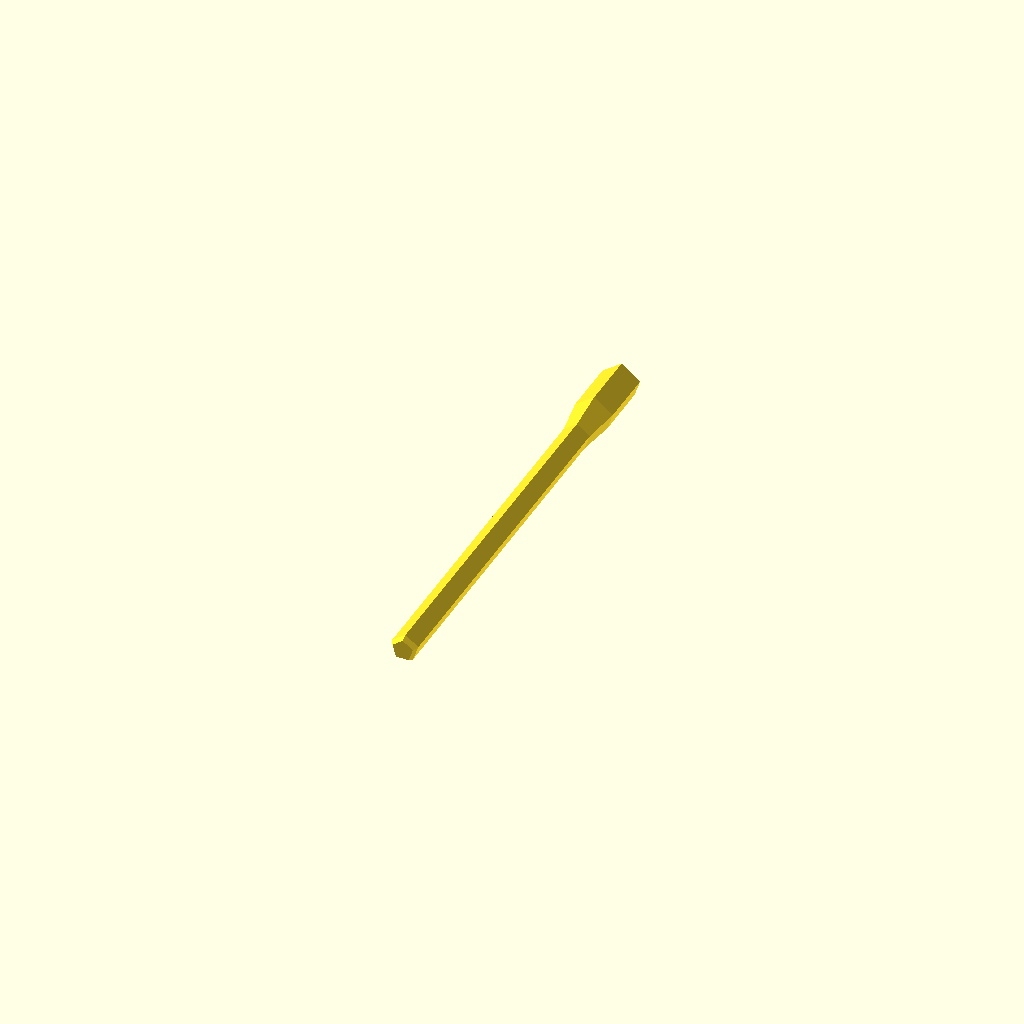
Cell 1: the model at its default parameters.
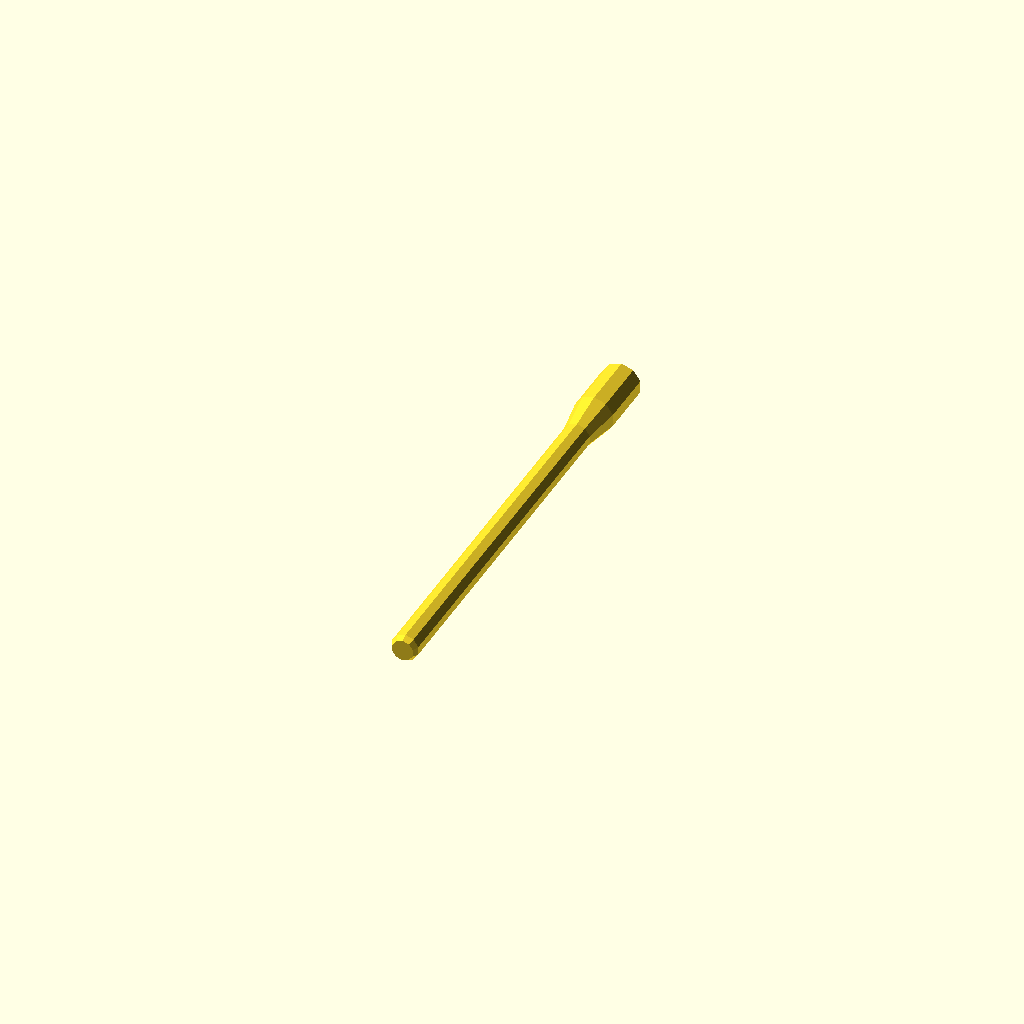
Cell 2: fn = 10 (everything else at default).
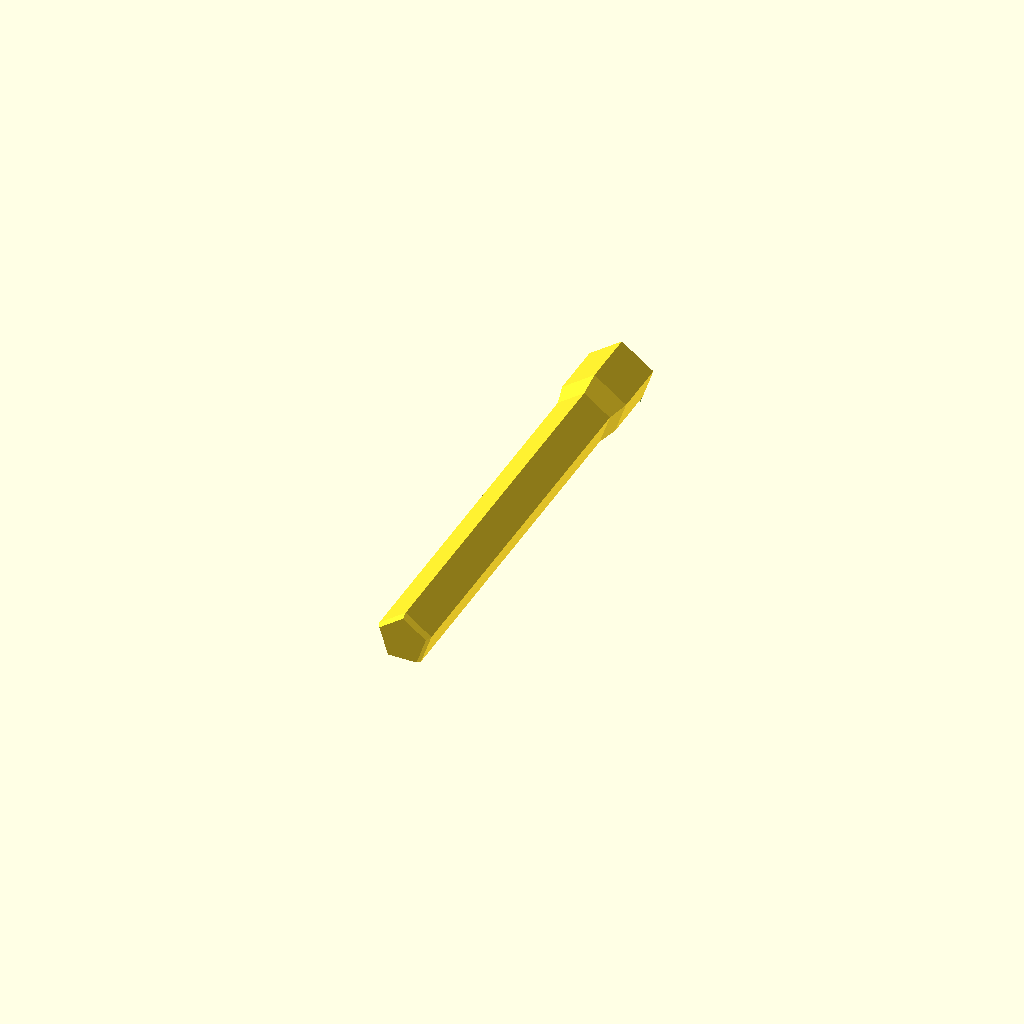
Cell 3 — d set to 14, the other parameters unchanged.
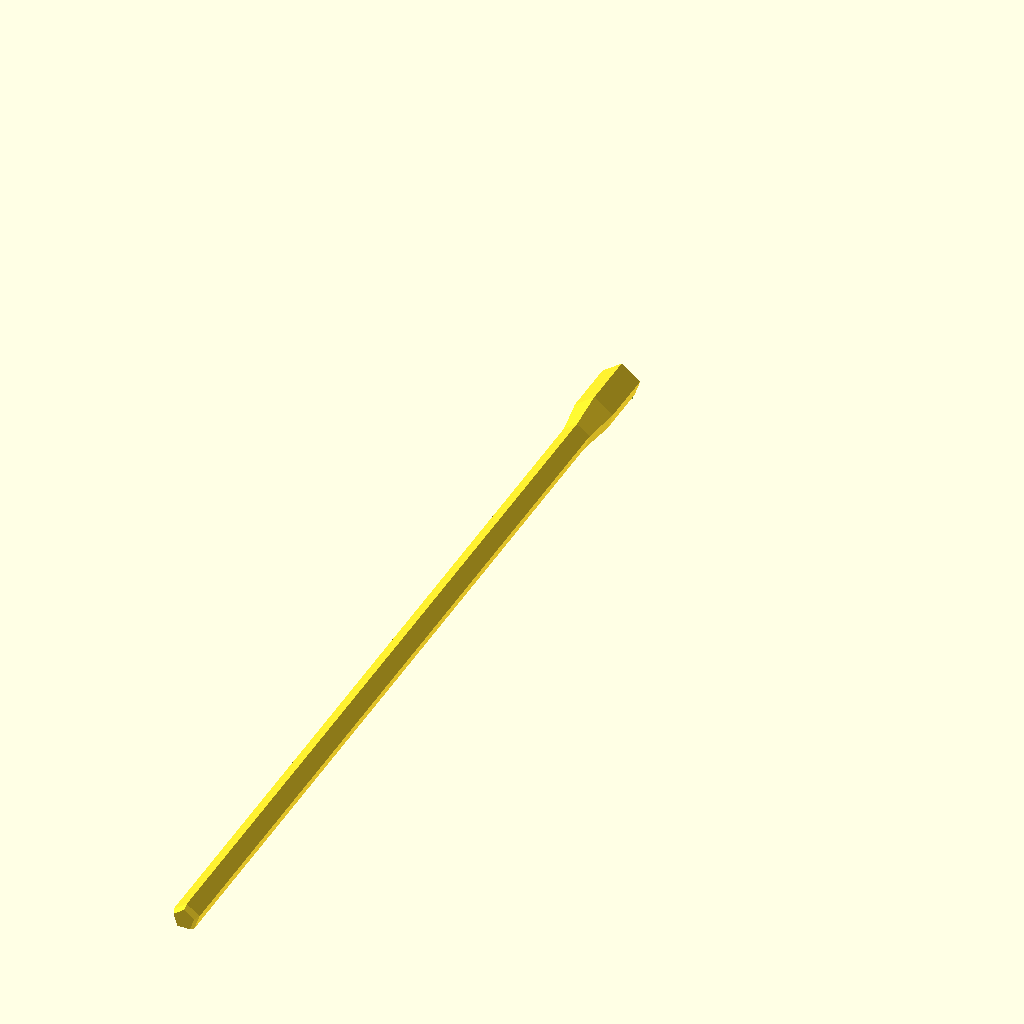
Cell 4: the same model with height = 240.
All cells are drawn from one camera (rotation 55°, 0°, 25°, orthographic, colour scheme Cornfield), so only the parameter changes between them.
OpenSCAD source file stackable_stick/stackable_stick.scad:

fn=5;
d=7;
height=120;

con_thickness=1.5;
con_height=15;
con_tol=0.2;
con_fall=30;

top_helper=1.5;

ez2print();


module ez2print(){
  difference(){
    translate([0,0,d*0.4])
    rotate([90,55,0])
    all();

    translate([-height/2,-height,-height])
    cube([height,height,height]);
  }
}

module all(){
  stick();
  top_helper();
  connector_outer();
  connector_fall();
}

module stick(){
  translate([0,0,con_height])
  cylinder(d=d,h=height-con_height-top_helper,$fn=fn);
}

module top_helper(){
  translate([0,0,height-top_helper])
  cylinder(d1=d,d2=d-top_helper,h=top_helper,$fn=fn);
}

module connector_outer(){
  difference(){
    cylinder(d=d+con_tol+con_thickness*2,h=con_height,$fn=fn);
    cylinder(d=d+con_tol,h=con_height,$fn=fn);
  }
}

module connector_fall(){
  translate([0,0,con_height])
  cylinder(d1=d+con_tol+con_thickness*2,d2=0,h=con_fall,$fn=fn);
}
Parameter table extracted from the source (name, type, default, range or options):
fn: number, default 5
d: number, default 7
height: number, default 120
con_thickness: number, default 1.5
con_height: number, default 15
con_tol: number, default 0.2
con_fall: number, default 30
top_helper: number, default 1.5
